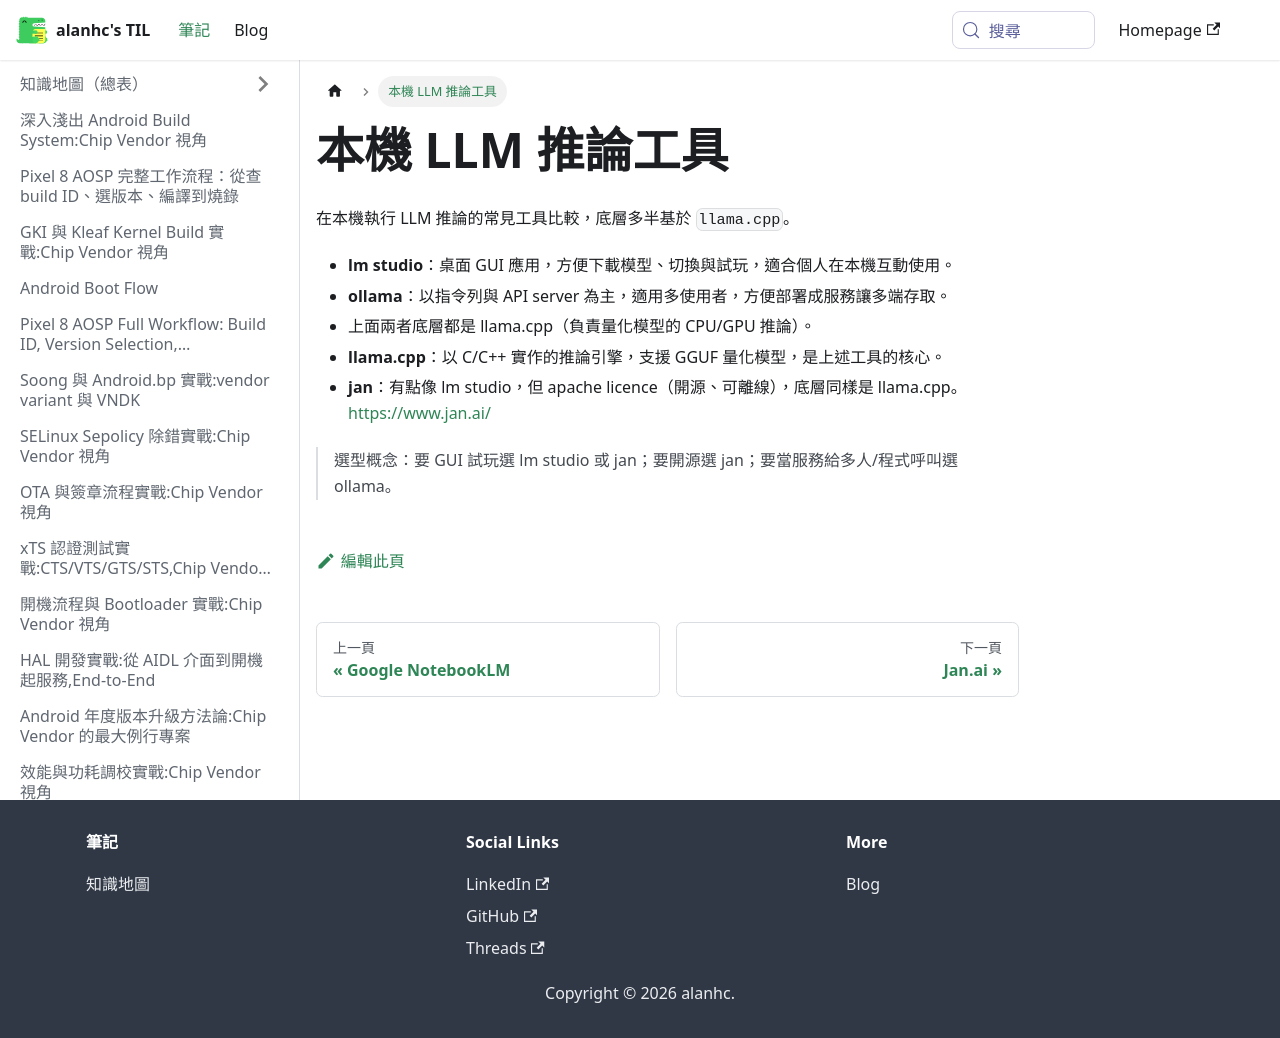

repository: alanhc/til · page: docs/ai_inference.html · generator: docusaurus

# 本機 LLM 推論工具

在本機執行 LLM 推論的常見工具比較，底層多半基於 `llama.cpp`。

- **lm studio**：桌面 GUI 應用，方便下載模型、切換與試玩，適合個人在本機互動使用。
- **ollama**：以指令列與 API server 為主，適用多使用者，方便部署成服務讓多端存取。
- 上面兩者底層都是 llama.cpp（負責量化模型的 CPU/GPU 推論）。
- **llama.cpp**：以 C/C++ 實作的推論引擎，支援 GGUF 量化模型，是上述工具的核心。
- **jan**：有點像 lm studio，但 apache licence（開源、可離線），底層同樣是 llama.cpp。 https://www.jan.ai/

> 選型概念：要 GUI 試玩選 lm studio 或 jan；要開源選 jan；要當服務給多人/程式呼叫選 ollama。
